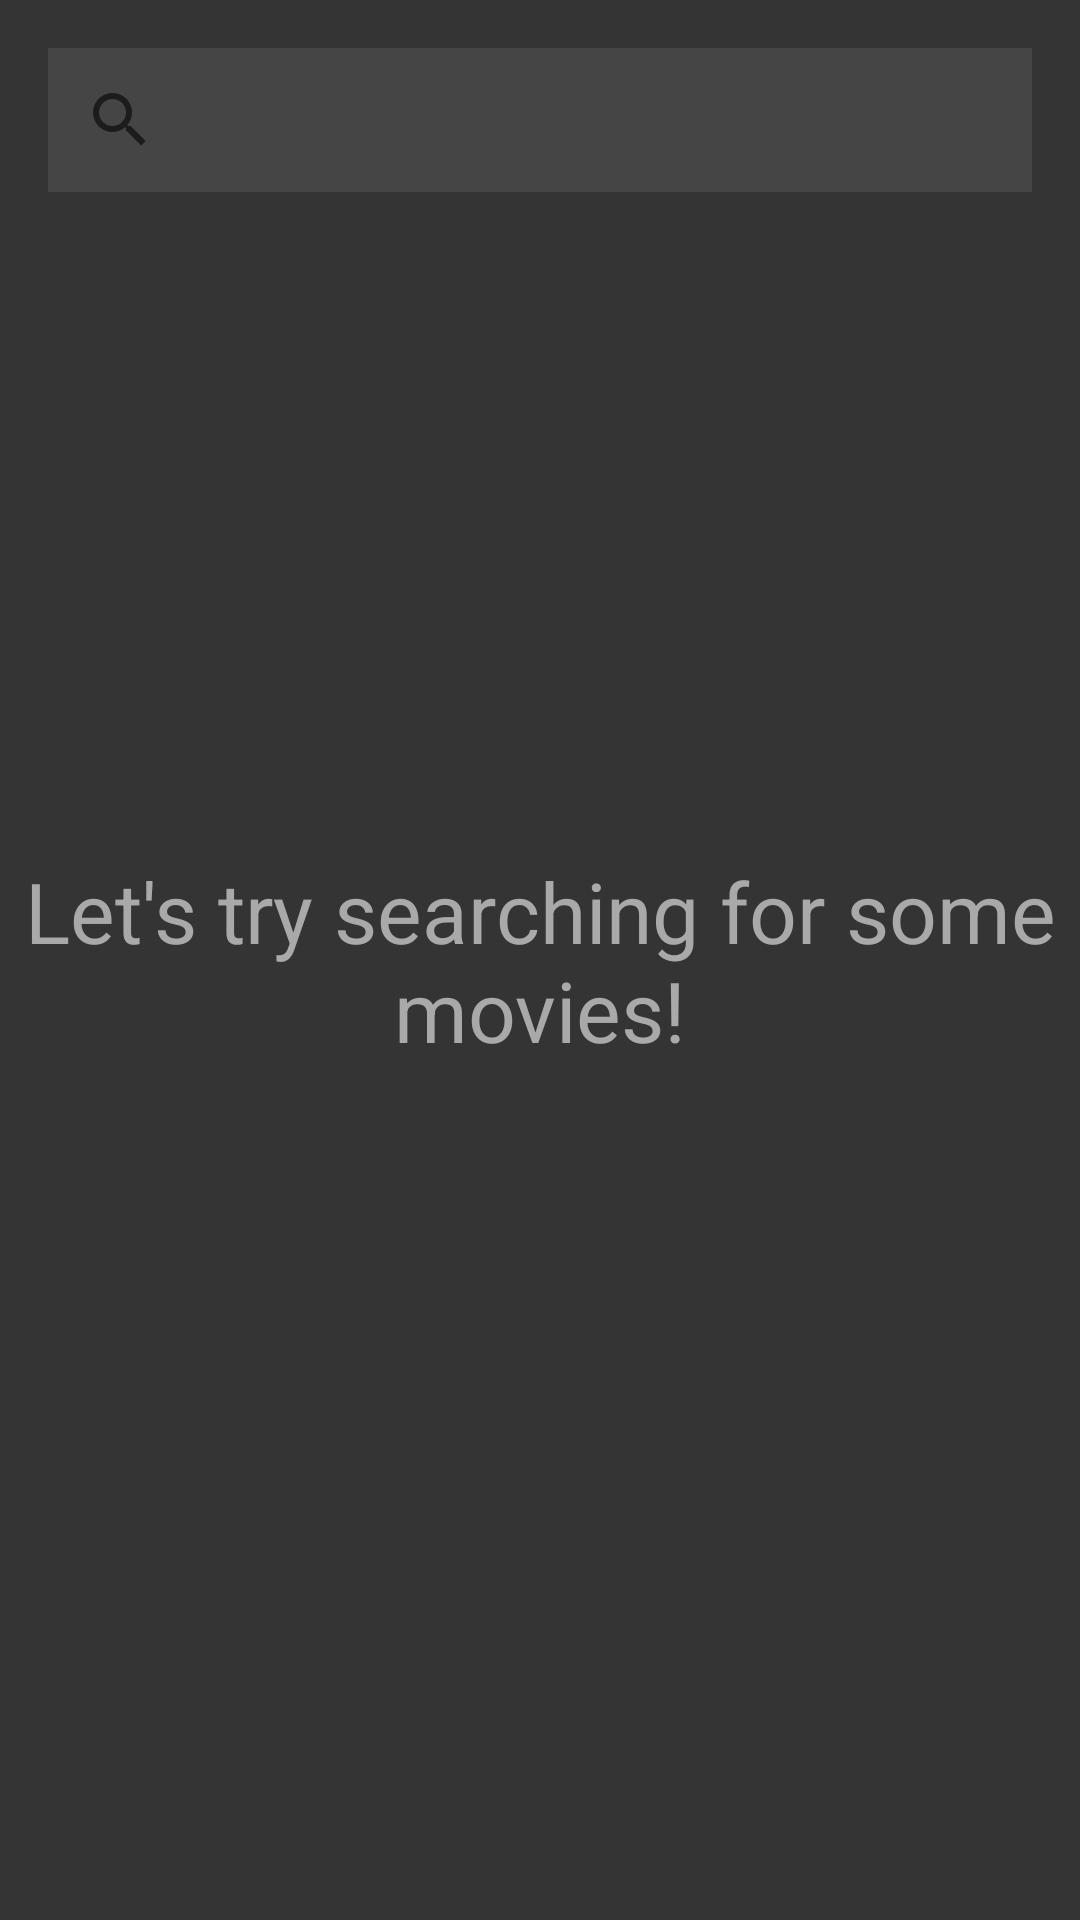

This screen was rendered from an Android layout file. Write that file and the resources it references.
<!-- AndroidManifest.xml: activity theme AppTheme.NoActionBar -->
<!-- res/layout/activity_main.xml -->
<?xml version="1.0" encoding="utf-8"?>
<androidx.constraintlayout.widget.ConstraintLayout xmlns:android="http://schemas.android.com/apk/res/android"
    xmlns:app="http://schemas.android.com/apk/res-auto"
    xmlns:tools="http://schemas.android.com/tools"
    android:id="@+id/main_constraint_layout"
    android:layout_width="match_parent"
    android:layout_height="match_parent"
    android:background="@color/jet"
    tools:context=".Activities.MainActivity">

    <SearchView
        android:id="@+id/main_searchview"
        android:layout_width="0dp"
        android:layout_height="wrap_content"
        android:layout_marginStart="16dp"
        android:layout_marginTop="16dp"
        android:layout_marginEnd="16dp"
        android:background="#454545"
        android:queryHint="Search"
        app:layout_constraintEnd_toEndOf="parent"
        app:layout_constraintStart_toStartOf="parent"
        app:layout_constraintTop_toTopOf="parent" />

    <androidx.recyclerview.widget.RecyclerView
        android:id="@+id/movie_recyclerview"
        android:layout_width="0dp"
        android:layout_height="0dp"
        android:layout_marginStart="8dp"
        android:layout_marginTop="4dp"
        android:layout_marginEnd="8dp"
        android:background="@color/jet"
        app:layout_constraintBottom_toBottomOf="parent"
        app:layout_constraintEnd_toEndOf="parent"
        app:layout_constraintStart_toStartOf="parent"
        app:layout_constraintTop_toBottomOf="@+id/showing_results_text" />

    <TextView
        android:id="@+id/lets_search_text"
        android:layout_width="wrap_content"
        android:layout_height="wrap_content"
        android:foregroundGravity="center"
        android:gravity="center"
        android:text="Let's try searching for some movies!"
        android:textColor="@color/text_grey"
        android:textSize="28sp"
        app:layout_constraintBottom_toBottomOf="parent"
        app:layout_constraintEnd_toEndOf="parent"
        app:layout_constraintStart_toStartOf="parent"
        app:layout_constraintTop_toTopOf="parent" />

    <TextView
        android:id="@+id/no_results_text"
        android:layout_width="wrap_content"
        android:layout_height="wrap_content"
        android:foregroundGravity="center"
        android:gravity="center"
        android:text="Sorry, there were no results :("
        android:textColor="@color/text_grey"
        android:textSize="28sp"
        android:visibility="gone"
        app:layout_constraintBottom_toBottomOf="parent"
        app:layout_constraintEnd_toEndOf="parent"
        app:layout_constraintStart_toStartOf="parent"
        app:layout_constraintTop_toTopOf="parent" />

    <TextView
        android:id="@+id/showing_results_text"
        android:layout_width="wrap_content"
        android:layout_height="wrap_content"
        android:layout_marginTop="4dp"
        android:text="Showing results for:"
        android:textColor="@color/text_grey"
        android:textSize="16sp"
        android:visibility="invisible"
        app:layout_constraintStart_toStartOf="@+id/main_searchview"
        app:layout_constraintTop_toBottomOf="@+id/main_searchview" />
</androidx.constraintlayout.widget.ConstraintLayout>
<!-- resources referenced by this layout -->
<resources>
  <color name="jet">#343434 </color>
  <color name="text_grey">#A9A9A9</color>
  <style name="AppTheme.NoActionBar">
          <item name="windowActionBar">false</item>
          <item name="windowNoTitle">true</item>
          <item name="android:windowBackground">@color/jet</item>
      </style>
</resources>
